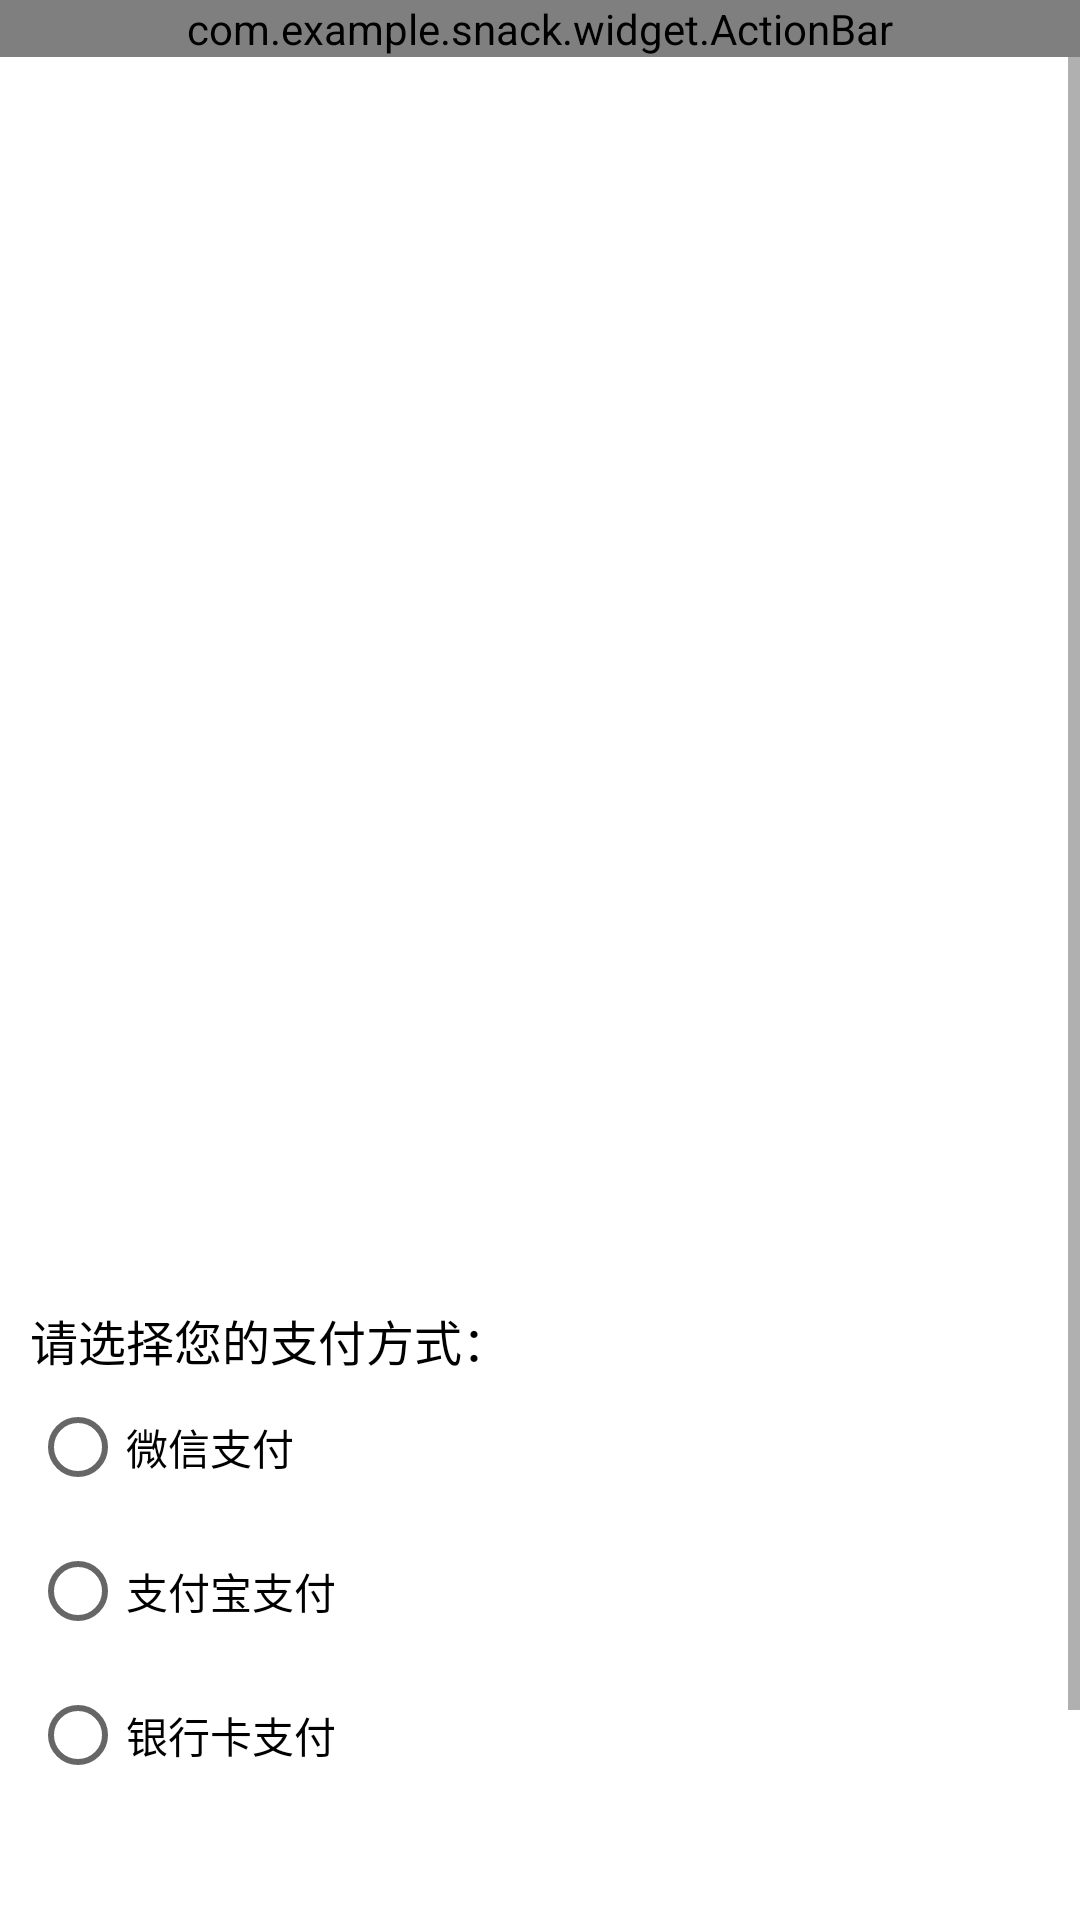

Android layout source for this screen:
<!-- AndroidManifest.xml: application theme AppTheme -->
<!-- res/layout/activity_snack_y.xml -->
<?xml version="1.0" encoding="utf-8"?>
<LinearLayout xmlns:android="http://schemas.android.com/apk/res/android"
    android:orientation="vertical"
    android:layout_width="match_parent"
    android:layout_height="match_parent">
    
    <LinearLayout
        android:layout_width="match_parent"
        android:layout_height="wrap_content"
        android:background="@drawable/bg_border_bottom">
        <com.example.snack.widget.ActionBar
            android:id="@+id/myActionBar"
            android:layout_width="match_parent"
            android:layout_height="wrap_content"/>
    </LinearLayout>
    <ScrollView
        android:layout_width="match_parent"
        android:layout_height="0dp"
        android:layout_weight="1">
        <LinearLayout
            android:layout_width="match_parent"
            android:layout_height="match_parent"
            android:orientation="vertical">
            <ImageView
                android:id="@+id/img"
                android:layout_width="match_parent"
                android:layout_height="300dp"
                android:scaleType="center"/>
            <LinearLayout
                android:layout_width="match_parent"
                android:layout_height="wrap_content"
                android:padding="20dp"
                android:background="@color/colorWhite"
                android:layout_marginTop="10dp"
                android:layout_marginBottom="10dp"
                android:orientation="vertical">
                <TextView
                    android:id="@+id/title"
                    android:layout_width="wrap_content"
                    android:layout_height="wrap_content"
                    android:textSize="18dp"
                    android:textColor="#000000"
                    android:textStyle="bold"
                    android:layout_weight="1"/>
                <LinearLayout
                    android:layout_width="match_parent"
                    android:layout_height="wrap_content"
                    android:orientation="horizontal">
                    <TextView
                        android:id="@+id/date"
                        android:layout_width="0dp"
                        android:layout_height="wrap_content"
                        android:layout_weight="1"
                        android:layout_marginTop="10dp"
                        android:textColor="@color/colorPrimary"
                        android:textSize="15dp"
                        android:text=""/>
                    <TextView
                        android:id="@+id/issuer"
                        android:layout_width="wrap_content"
                        android:layout_height="wrap_content"
                        android:layout_marginTop="10dp"
                        android:layout_marginRight="10dp"
                        android:textColor="#FF0C34"
                        android:textSize="16dp"
                        android:text=""/>
                </LinearLayout>
            </LinearLayout>
            <LinearLayout
                android:layout_width="match_parent"
                android:layout_height="wrap_content"
                android:orientation="vertical">
            <TextView
                android:textColor="#000000"
                android:layout_width="280dp"
                android:layout_marginLeft="10dp"
                android:layout_height="wrap_content"
                android:text="请选择您的支付方式："
                android:textSize="16dp"/>
            <RadioGroup
                android:layout_width="wrap_content"
                android:layout_height="wrap_content">
                <RadioButton
                    android:layout_marginLeft="10dp"
                    android:id="@+id/rab_wenxin"
                    android:layout_width="wrap_content"
                    android:layout_height="wrap_content"
                    android:text="微信支付"
                    />
                <RadioButton
                    android:id="@+id/rab_zhifubao"
                    android:layout_width="wrap_content"
                    android:layout_height="wrap_content"
                    android:text="支付宝支付"
                    android:layout_marginLeft="10dp"

                    />
                <RadioButton
                    android:id="@+id/rab_yinhangka"
                    android:layout_width="wrap_content"
                    android:layout_height="wrap_content"
                    android:text="银行卡支付"
                    android:layout_marginLeft="10dp"
                    />
            </RadioGroup>
            <TextView
                android:textColor="#000000"
                android:textSize="20dp"
                android:id="@+id/tv_zf"
                android:layout_width="280dp"
                android:layout_marginLeft="8dp"
                android:layout_height="wrap_content"
                android:text="您选择的支付方式是："/>
            </LinearLayout>
        </LinearLayout>
    </ScrollView>
    <LinearLayout
        android:layout_width="match_parent"
        android:layout_height="wrap_content"
        android:orientation="horizontal"
        android:background="@color/colorWhite"
        android:padding="20dp">
        <Button
            android:visibility="gone"
            android:id="@+id/btn_collect"
            android:layout_width="match_parent"
            android:layout_height="wrap_content"
            android:background="@drawable/btn_border_fill"
            android:text="点击付款"
            android:textSize="20dp"
            android:textColor="@color/colorWhite"/>
        <Button
            android:visibility="gone"
            android:id="@+id/btn_cancel"
            android:layout_width="match_parent"
            android:layout_height="wrap_content"
            android:background="@drawable/btn_border_fill"
            android:text="如有疑问,请联系客服"
            android:textSize="20dp"
            android:textColor="@color/colorWhite"/>
    </LinearLayout>
</LinearLayout>
<!-- resources referenced by this layout -->
<resources>
  <color name="colorPrimary">#0fafff</color>
  <color name="colorWhite">#ffffff</color>
  <!-- drawable btn_border_fill (drawable) -->
  <?xml version="1.0" encoding="utf-8"?>
  <shape xmlns:android="http://schemas.android.com/apk/res/android" >
      
      
      <solid android:color="@color/colorPrimary" />
      
      <gradient
          android:angle="0"
          android:startColor="#0fafff"
          android:endColor="#ff42b3"/>
      <corners
          android:radius="25dp"/>
  </shape>
</resources>
